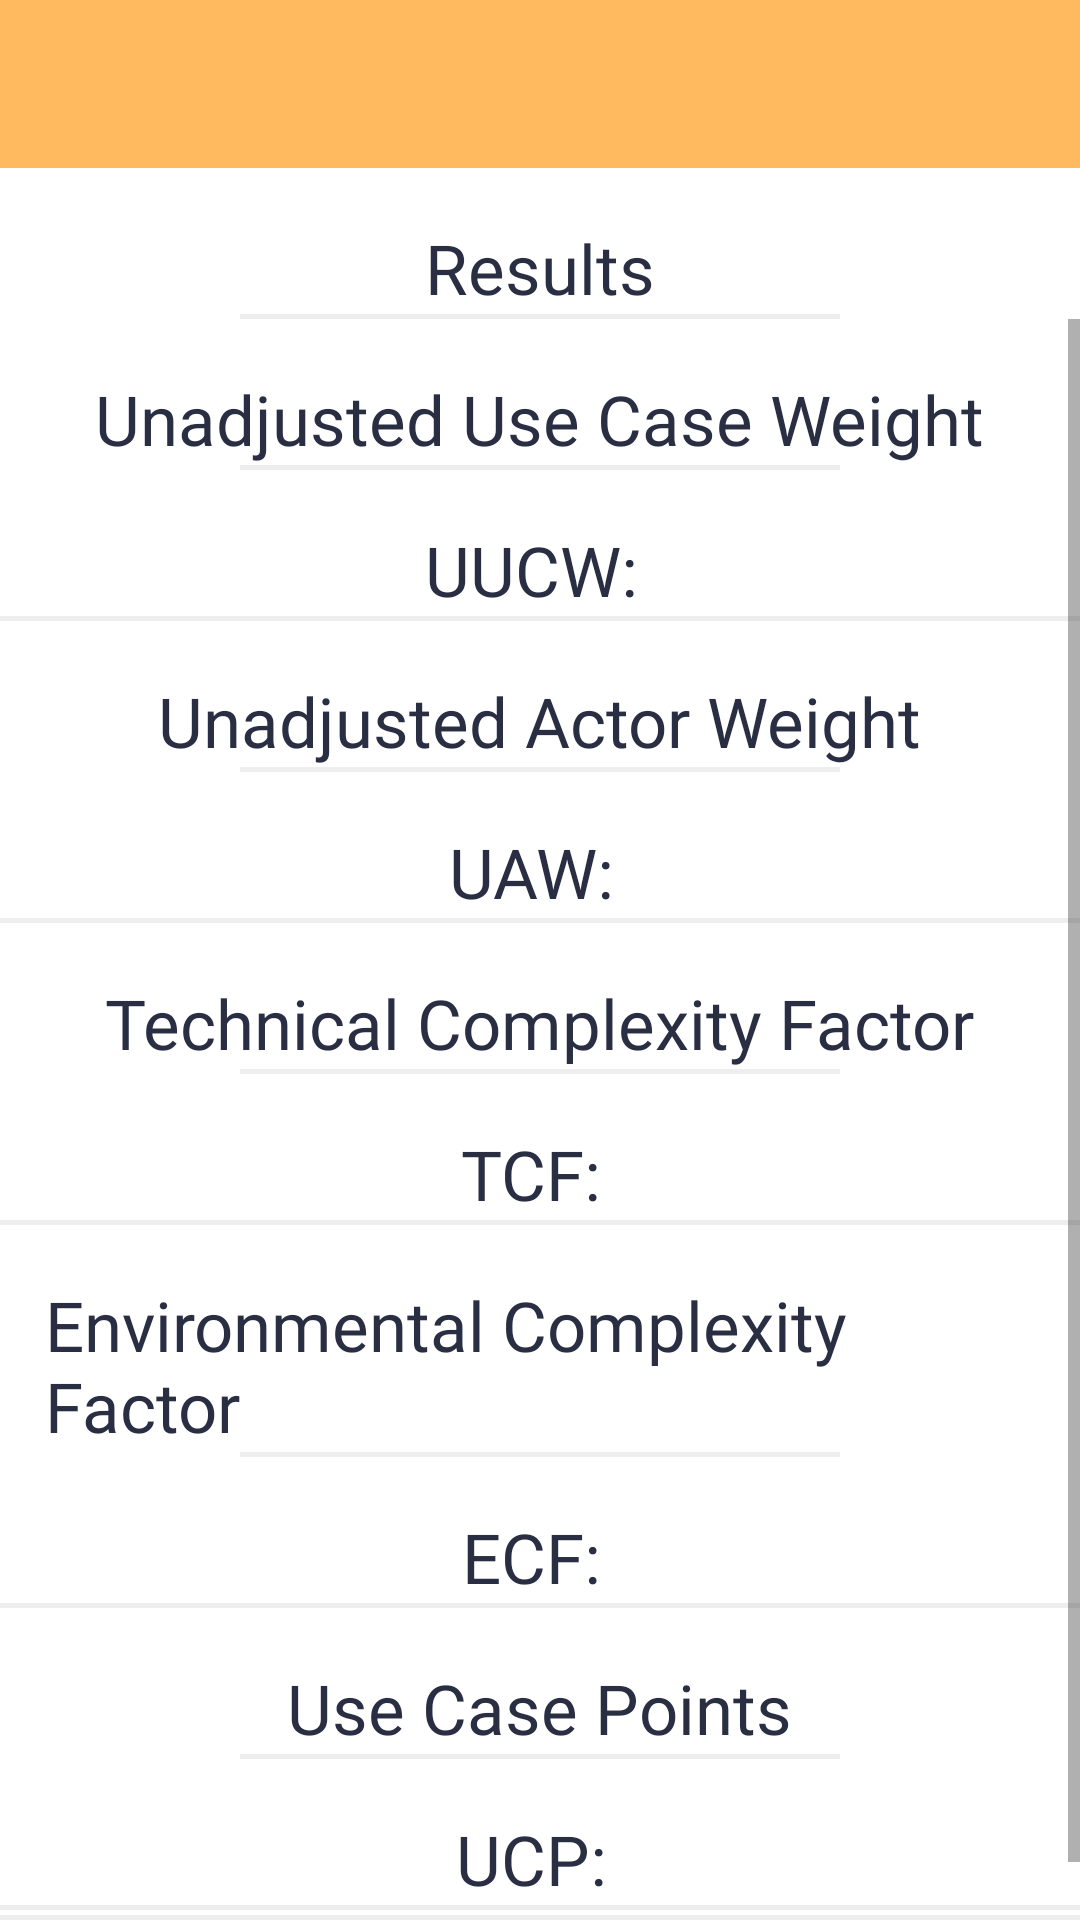

Here is an Android app screen rendered from its layout file. Give the layout XML and the strings, colors and styles it references.
<!-- AndroidManifest.xml: application theme Theme.Estimatry -->
<!-- res/layout/activity_ucp_answer.xml -->
<?xml version="1.0" encoding="utf-8"?>
<RelativeLayout xmlns:android="http://schemas.android.com/apk/res/android"
    xmlns:app="http://schemas.android.com/apk/res-auto"
    xmlns:tools="http://schemas.android.com/tools"
    android:layout_width="match_parent"
    android:layout_height="match_parent"
    tools:context=".estimation_techniques.Ucp">

    <androidx.appcompat.widget.Toolbar
        android:id="@+id/toolbar_ucpanswer"
        android:layout_width="match_parent"
        android:layout_height="?attr/actionBarSize"
        android:layout_alignParentTop="true"
        android:background="#ffba60"
        app:popupTheme="@style/PopupOverlay" />

    <TextView
        android:id="@+id/ucphead"
        android:layout_width="wrap_content"
        android:layout_height="wrap_content"
        android:layout_below="@+id/toolbar_ucpanswer"
        android:layout_centerHorizontal="true"
        android:layout_marginStart="15dp"
        android:layout_marginTop="18dp"
        android:layout_marginEnd="15dp"
        android:fontFamily="@font/bariol_bold"
        android:text="Results"
        android:textColor="@color/colorPrimaryDark"
        android:textSize="23sp" />

    <View
        android:id="@+id/ucpheadview"
        android:layout_width="200dp"
        android:layout_height="1.5dp"
        android:layout_below="@+id/ucphead"
        android:layout_centerHorizontal="true"
        android:background="@color/SilverBackground" />

    <ScrollView
        android:layout_width="match_parent"
        android:layout_height="match_parent"
        android:layout_above="@+id/ucpbottomview"
        android:layout_below="@+id/ucpheadview">

        <RelativeLayout
            android:layout_width="match_parent"
            android:layout_height="match_parent"
            android:background="@color/white"
            android:paddingBottom="20dp">

            <TextView
                android:id="@+id/uucw"
                android:layout_width="wrap_content"
                android:layout_height="wrap_content"
                android:layout_centerHorizontal="true"
                android:layout_marginStart="15dp"
                android:layout_marginTop="18dp"
                android:layout_marginEnd="15dp"
                android:fontFamily="@font/bariol_bold"
                android:text="Unadjusted Use Case Weight"
                android:textColor="@color/colorPrimaryDark"
                android:textSize="23sp" />

            <View
                android:id="@+id/ucpansview"
                android:layout_width="200dp"
                android:layout_height="1.5dp"
                android:layout_below="@+id/uucw"
                android:layout_centerHorizontal="true"
                android:background="@color/SilverBackground" />

            <TextView
                android:id="@+id/uucw_ans"
                android:layout_width="wrap_content"
                android:layout_height="wrap_content"
                android:layout_below="@+id/ucpansview"
                android:layout_centerHorizontal="true"
                android:layout_marginStart="15dp"
                android:layout_marginTop="18dp"
                android:layout_marginEnd="15dp"
                android:fontFamily="@font/bariol_bold"
                android:text="UUCW: "
                android:textColor="@color/colorPrimaryDark"
                android:textSize="23sp" />

            <View
                android:id="@+id/ucpansendview"
                android:layout_width="match_parent"
                android:layout_height="1.5dp"
                android:layout_below="@+id/uucw_ans"
                android:layout_centerHorizontal="true"
                android:background="@color/SilverBackground" />

            <TextView
                android:id="@+id/UAW"
                android:layout_width="wrap_content"
                android:layout_height="wrap_content"
                android:layout_below="@+id/ucpansendview"
                android:layout_centerHorizontal="true"
                android:layout_marginStart="15dp"
                android:layout_marginTop="18dp"
                android:layout_marginEnd="15dp"
                android:fontFamily="@font/bariol_bold"
                android:text="Unadjusted Actor Weight"
                android:textColor="@color/colorPrimaryDark"
                android:textSize="23sp" />

            <View
                android:id="@+id/UAWansview"
                android:layout_width="200dp"
                android:layout_height="1.5dp"
                android:layout_below="@+id/UAW"
                android:layout_centerHorizontal="true"
                android:background="@color/SilverBackground" />

            <TextView
                android:id="@+id/UAWans"
                android:layout_width="wrap_content"
                android:layout_height="wrap_content"
                android:layout_below="@+id/UAWansview"
                android:layout_centerHorizontal="true"
                android:layout_marginStart="15dp"
                android:layout_marginTop="18dp"
                android:layout_marginEnd="15dp"
                android:fontFamily="@font/bariol_bold"
                android:text="UAW: "
                android:textColor="@color/colorPrimaryDark"
                android:textSize="23sp" />

            <View
                android:id="@+id/UAWendview"
                android:layout_width="match_parent"
                android:layout_height="1.5dp"
                android:layout_below="@+id/UAWans"
                android:layout_centerHorizontal="true"
                android:background="@color/SilverBackground" />

            <TextView
                android:id="@+id/TCF"
                android:layout_width="wrap_content"
                android:layout_height="wrap_content"
                android:layout_below="@+id/UAWendview"
                android:layout_centerHorizontal="true"
                android:layout_marginStart="15dp"
                android:layout_marginTop="18dp"
                android:layout_marginEnd="15dp"
                android:fontFamily="@font/bariol_bold"
                android:text="Technical Complexity Factor"
                android:textColor="@color/colorPrimaryDark"
                android:textSize="23sp" />

            <View
                android:id="@+id/TCFansview"
                android:layout_width="200dp"
                android:layout_height="1.5dp"
                android:layout_below="@+id/TCF"
                android:layout_centerHorizontal="true"
                android:background="@color/SilverBackground" />

            <TextView
                android:id="@+id/TCFans"
                android:layout_width="wrap_content"
                android:layout_height="wrap_content"
                android:layout_below="@+id/TCFansview"
                android:layout_centerHorizontal="true"
                android:layout_marginStart="15dp"
                android:layout_marginTop="18dp"
                android:layout_marginEnd="15dp"
                android:fontFamily="@font/bariol_bold"
                android:text="TCF: "
                android:textColor="@color/colorPrimaryDark"
                android:textSize="23sp" />

            <View
                android:id="@+id/TCFansendview"
                android:layout_width="match_parent"
                android:layout_height="1.5dp"
                android:layout_below="@+id/TCFans"
                android:layout_centerHorizontal="true"
                android:background="@color/SilverBackground" />

            <TextView
                android:id="@+id/ECF"
                android:layout_width="wrap_content"
                android:layout_height="wrap_content"
                android:layout_below="@+id/TCFansendview"
                android:layout_centerHorizontal="true"
                android:layout_marginStart="15dp"
                android:layout_marginTop="18dp"
                android:layout_marginEnd="15dp"
                android:fontFamily="@font/bariol_bold"
                android:text="Environmental Complexity Factor"
                android:textColor="@color/colorPrimaryDark"
                android:textSize="23sp" />

            <View
                android:id="@+id/ECFansview"
                android:layout_width="200dp"
                android:layout_height="1.5dp"
                android:layout_below="@+id/ECF"
                android:layout_centerHorizontal="true"
                android:background="@color/SilverBackground" />

            <TextView
                android:id="@+id/ECFans"
                android:layout_width="wrap_content"
                android:layout_height="wrap_content"
                android:layout_below="@+id/ECFansview"
                android:layout_centerHorizontal="true"
                android:layout_marginStart="15dp"
                android:layout_marginTop="18dp"
                android:layout_marginEnd="15dp"
                android:fontFamily="@font/bariol_bold"
                android:text="ECF: "
                android:textColor="@color/colorPrimaryDark"
                android:textSize="23sp" />

            <View
                android:id="@+id/ECFansendview"
                android:layout_width="match_parent"
                android:layout_height="1.5dp"
                android:layout_below="@+id/ECFans"
                android:layout_centerHorizontal="true"
                android:background="@color/SilverBackground" />

            <TextView
                android:id="@+id/UCP"
                android:layout_width="wrap_content"
                android:layout_height="wrap_content"
                android:layout_below="@+id/ECFansendview"
                android:layout_centerHorizontal="true"
                android:layout_marginStart="15dp"
                android:layout_marginTop="18dp"
                android:layout_marginEnd="15dp"
                android:fontFamily="@font/bariol_bold"
                android:text="Use Case Points"
                android:textColor="@color/colorPrimaryDark"
                android:textSize="23sp" />

            <View
                android:id="@+id/UCPansview"
                android:layout_width="200dp"
                android:layout_height="1.5dp"
                android:layout_below="@+id/UCP"
                android:layout_centerHorizontal="true"
                android:background="@color/SilverBackground" />

            <TextView
                android:id="@+id/UCPans"
                android:layout_width="wrap_content"
                android:layout_height="wrap_content"
                android:layout_below="@+id/UCPansview"
                android:layout_centerHorizontal="true"
                android:layout_marginStart="15dp"
                android:layout_marginTop="18dp"
                android:layout_marginEnd="15dp"
                android:fontFamily="@font/bariol_bold"
                android:text="UCP: "
                android:textColor="@color/colorPrimaryDark"
                android:textSize="23sp" />

            <View
                android:id="@+id/UCPansendview"
                android:layout_width="match_parent"
                android:layout_height="1.5dp"
                android:layout_below="@+id/UCPans"
                android:layout_centerHorizontal="true"
                android:background="@color/SilverBackground" />


        </RelativeLayout>
    </ScrollView>

    <View
        android:id="@+id/ucpbottomview"
        android:layout_width="match_parent"
        android:layout_height="1.5dp"
        android:layout_alignParentBottom="true"
        android:layout_centerHorizontal="true"
        android:background="@color/SilverBackground" />


</RelativeLayout>
<!-- resources referenced by this layout -->
<resources>
  <color name="SilverBackground">#eeeeee</color>
  <color name="colorPrimaryDark">#2A2E43</color>
  <color name="white">#FFFFFF</color>
  <style name="PopupOverlay" parent="ThemeOverlay.AppCompat.Light" />
  <style name="Theme.Estimatry" parent="Theme.MaterialComponents.DayNight.DarkActionBar">
          
          <item name="colorPrimary">@color/purple_500</item>
          <item name="colorPrimaryVariant">@color/purple_700</item>
          <item name="colorOnPrimary">@color/white</item>
          
          <item name="colorSecondary">@color/teal_200</item>
          <item name="colorSecondaryVariant">@color/teal_700</item>
          <item name="colorOnSecondary">@color/black</item>
          
          <item name="android:statusBarColor" tools:targetApi="l">?attr/colorPrimaryVariant</item>
          
      </style>
  <color name="purple_500">#FF6200EE</color>
  <color name="purple_700">#FF3700B3</color>
  <color name="teal_200">#FF03DAC5</color>
  <color name="teal_700">#FF018786</color>
  <color name="black">#000000</color>
</resources>
